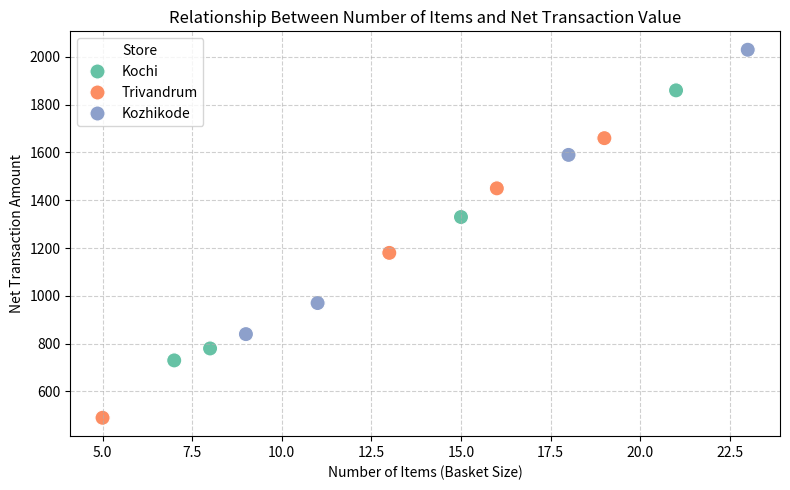

Write Python code to recreate this figure.
import pandas as pd
import matplotlib.pyplot as plt
import seaborn as sns

# Data setup
data = {
    "transaction_id": range(5001, 5013),
    "store": [
        "Kochi", "Kochi", "Trivandrum", "Trivandrum",
        "Kozhikode", "Kozhikode", "Kochi", "Trivandrum",
        "Kozhikode", "Kochi", "Trivandrum", "Kozhikode"
    ],
    "items": [8, 15, 5, 19, 11, 23, 7, 16, 9, 21, 13, 18],
    "gross_amount": [
        820, 1450, 510, 1820, 1040, 2250,
        760, 1580, 890, 2050, 1270, 1740
    ],
    "discount": [
        40, 120, 20, 160, 70, 220,
        30, 130, 50, 190, 90, 150
    ],
    "customer_rating": [
        4.2, 4.5, 4.0, 4.6, 4.1, 4.7,
        4.3, 4.4, 4.0, 4.6, 4.2, 4.5
    ]
}
df = pd.DataFrame(data)

# 1. Create net_amount and discount_rate columns and identify highest discount rate
df["net_amount"] = df["gross_amount"] - df["discount"]
df["discount_rate"] = df["discount"] / df["gross_amount"]

highest_discount_row = df.loc[df["discount_rate"].idxmax()]

print("--- 1. Net Amount & Discount Rate ---")
print(f"Transaction with Highest Discount Rate: ID {highest_discount_row['transaction_id']} "
      f"({highest_discount_row['discount_rate']:.2%} discount rate)\n")

# 2. Compare the three stores using total net sales, average transaction value, items, and rating
store_comparison = df.groupby("store").agg(
    total_net_sales=("net_amount", "sum"),
    avg_transaction_value=("net_amount", "mean"),
    avg_items=("items", "mean"),
    avg_rating=("customer_rating", "mean")
).reset_index()

print("--- 2. Store Comparison ---")
print(store_comparison.to_string(index=False))
print("\n")

# 3. Create basket-size categories and determine average net amount for each category
df["basket_size"] = pd.cut(
    df["items"], 
    bins=[0, 10, 18, 50], 
    labels=["Small (1-10)", "Medium (11-18)", "Large (19+)"]
)

basket_avg = df.groupby("basket_size", observed=False)["net_amount"].mean().reset_index()

print("--- 3. Average Net Amount by Basket Size ---")
print(basket_avg.to_string(index=False))
print("\n")

# 4. Analyze relationship between number of items and net transaction value using correlation
correlation = df["items"].corr(df["net_amount"])
print("--- 4. Correlation Analysis ---")
print(f"Correlation between Number of Items and Net Amount: {correlation:.4f}\n")

# Visualization
plt.figure(figsize=(8, 5))
sns.scatterplot(data=df, x="items", y="net_amount", hue="store", s=120, palette="Set2")
plt.title("Relationship Between Number of Items and Net Transaction Value")
plt.xlabel("Number of Items (Basket Size)")
plt.ylabel("Net Transaction Amount")
plt.grid(True, linestyle="--", alpha=0.6)
plt.legend(title="Store")
plt.tight_layout()
plt.show()

# 5. Business Conclusion & Decision Support
print("--- 5. Business Insights & Conclusion ---")
print("""
Conclusion:
Yes, larger baskets are strongly and positively correlated with higher net transaction values. 
With a correlation coefficient close to +1, the data shows that increased basket sizes reliably 
yield higher revenue and net returns for the supermarket. 

Is it strong enough to support a business decision?
While the correlation is very strong, the current dataset contains only 12 transactions. 
Therefore, while it provides a clear directional signal supporting promotions for larger baskets (e.g., bundle discounts), 
management should validate this trend with a larger sample size before executing major capital or strategic decisions.
""")
